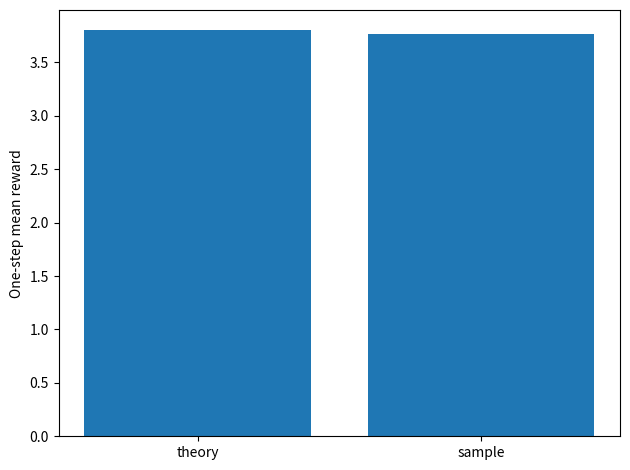

Source code (Python):
import numpy as np
import matplotlib.pyplot as plt
rng = np.random.default_rng(7)
# Each outcome contains (next state, reward, probability).
outcomes = [('goal', 5.0, 0.8), ('corridor', -1.0, 0.2)]
prob = np.array([row[2] for row in outcomes])
assert np.all(prob >= 0) and np.isclose(prob.sum(), 1.0)
expected = sum(reward*p for _, reward, p in outcomes)
indices = rng.choice(len(outcomes), size=10000, p=prob)
rewards = np.array([outcomes[i][1] for i in indices])
success = np.mean(indices == 0)
print('Kernel expected reward:', expected)
print('Empirical mean reward:', rewards.mean())
print('One-step goal probability, empirical:', success)
plt.bar(['theory', 'sample'], [expected, rewards.mean()])
plt.ylabel('One-step mean reward'); plt.tight_layout(); plt.show()
